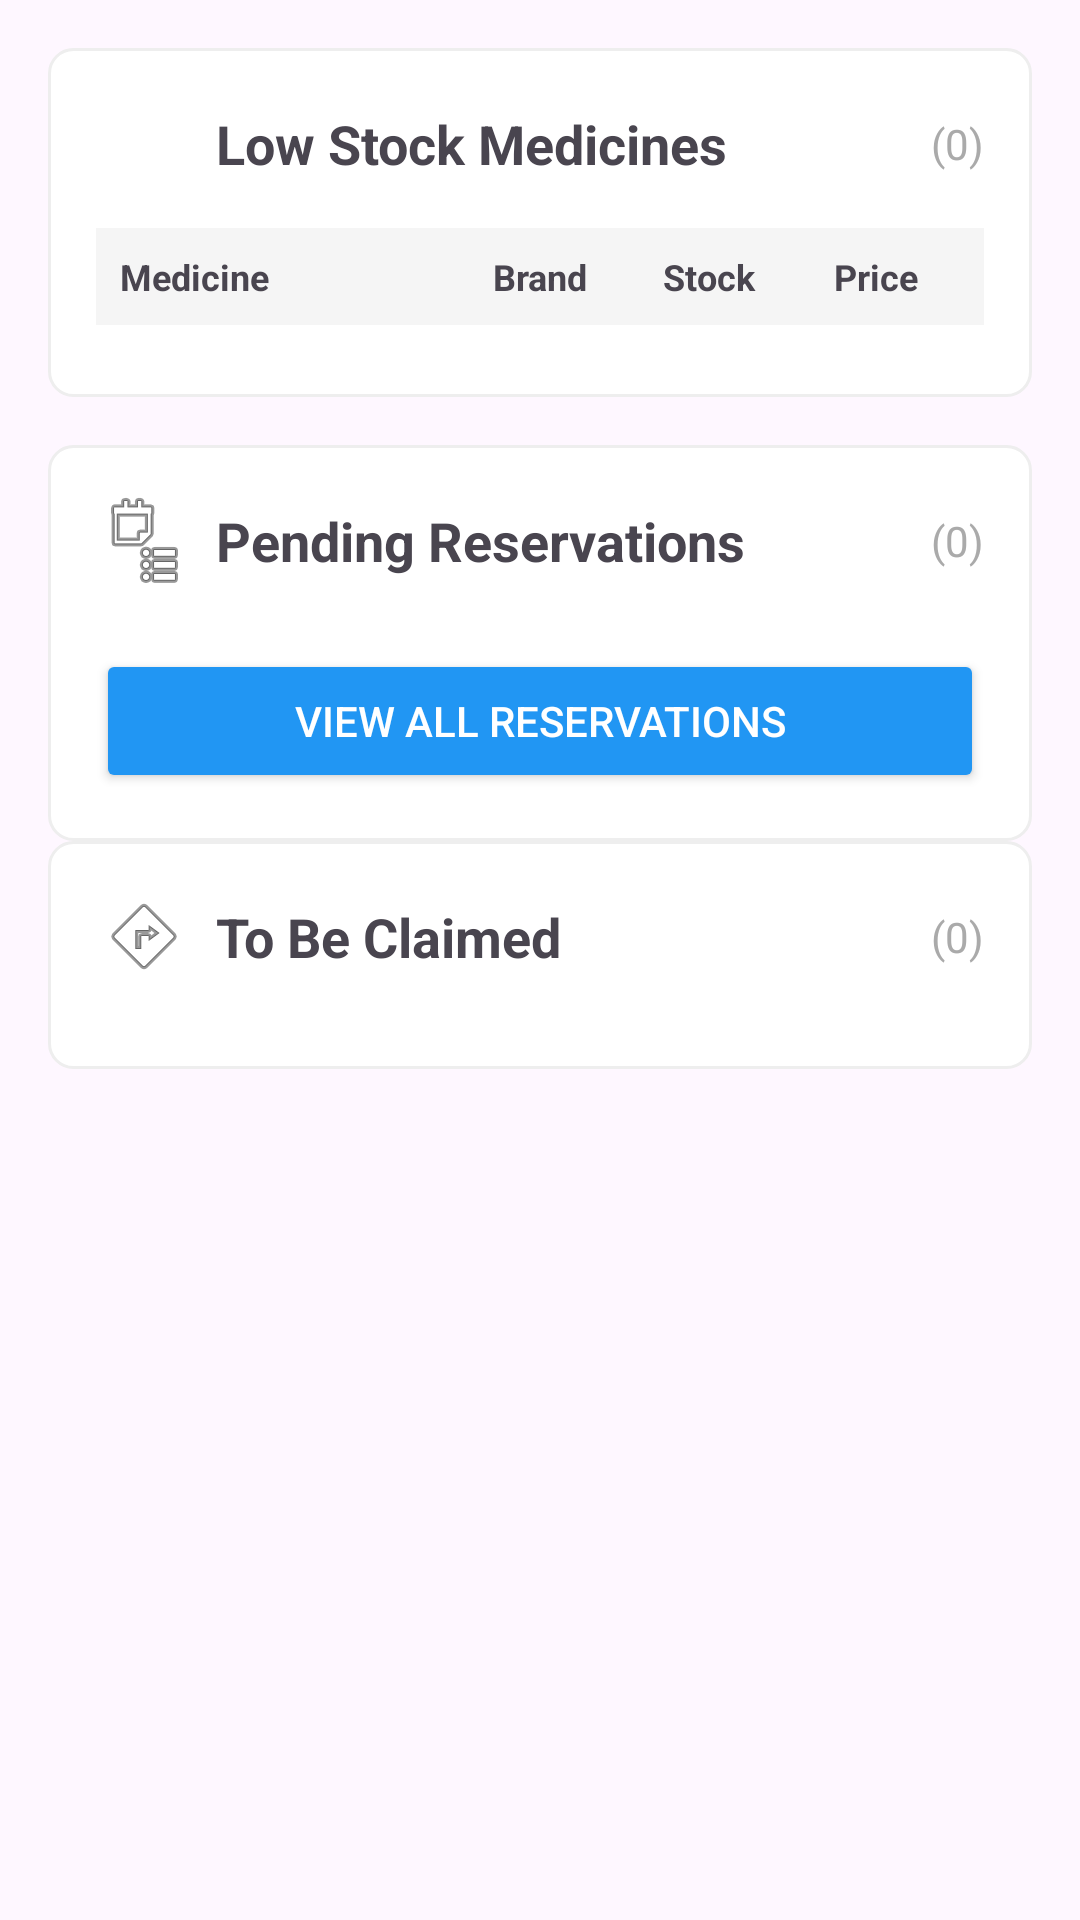

Layout XML and referenced resources for this Android screen:
<!-- AndroidManifest.xml: application theme Theme.MedFinder -->
<!-- res/layout/fragment_home.xml -->
<?xml version="1.0" encoding="utf-8"?>
<ScrollView xmlns:android="http://schemas.android.com/apk/res/android"
    xmlns:app="http://schemas.android.com/apk/res-auto"
    xmlns:tools="http://schemas.android.com/tools"
    android:layout_width="match_parent"
    android:layout_height="match_parent"
    android:fillViewport="true">

    <LinearLayout
        android:layout_width="match_parent"
        android:layout_height="wrap_content"
        android:orientation="vertical"
        android:padding="16dp">

        
        <LinearLayout
            android:layout_width="match_parent"
            android:layout_height="wrap_content"
            android:orientation="vertical"
            android:background="@drawable/section_bkg"
            android:padding="16dp"
            android:layout_marginBottom="16dp">

            <LinearLayout
                android:layout_width="match_parent"
                android:layout_height="wrap_content"
                android:orientation="horizontal"
                android:gravity="center_vertical"
                android:layout_marginBottom="12dp">

                <ImageView
                    android:layout_width="32dp"
                    android:layout_height="32dp"
                    android:src="@drawable/low_stock_icon"
                    android:layout_marginEnd="8dp"/>

                <TextView
                    android:layout_width="0dp"
                    android:layout_height="wrap_content"
                    android:layout_weight="1"
                    android:text="Low Stock Medicines"
                    android:textSize="18sp"
                    android:textStyle="bold"/>

                <TextView
                    android:id="@+id/tv_low_stock_count"
                    android:layout_width="wrap_content"
                    android:layout_height="wrap_content"
                    android:text="(0)"
                    android:textSize="14sp"
                    android:textColor="@android:color/darker_gray"/>
            </LinearLayout>

            
            <LinearLayout
                android:layout_width="match_parent"
                android:layout_height="wrap_content"
                android:orientation="horizontal"
                android:background="#F5F5F5"
                android:padding="8dp">

                <TextView
                    android:layout_width="0dp"
                    android:layout_height="wrap_content"
                    android:layout_weight="2"
                    android:text="Medicine"
                    android:textSize="12sp"
                    android:textStyle="bold"/>

                <TextView
                    android:layout_width="0dp"
                    android:layout_height="wrap_content"
                    android:layout_weight="1"
                    android:text="Brand"
                    android:textSize="12sp"
                    android:textStyle="bold"
                    android:gravity="center"/>

                <TextView
                    android:layout_width="0dp"
                    android:layout_height="wrap_content"
                    android:layout_weight="1"
                    android:text="Stock"
                    android:textSize="12sp"
                    android:textStyle="bold"
                    android:gravity="center"/>

                <TextView
                    android:layout_width="0dp"
                    android:layout_height="wrap_content"
                    android:layout_weight="1"
                    android:text="Price"
                    android:textSize="12sp"
                    android:textStyle="bold"
                    android:gravity="center"/>
            </LinearLayout>

            
            <androidx.recyclerview.widget.RecyclerView
                android:id="@+id/low_stock_list"
                android:layout_width="match_parent"
                android:layout_height="wrap_content"
                android:layout_marginTop="8dp"
                android:maxHeight="300dp"/>

            <TextView
                android:id="@+id/tv_no_low_stock"
                android:layout_width="match_parent"
                android:layout_height="wrap_content"
                android:text="No low stock medicines"
                android:gravity="center"
                android:padding="16dp"
                android:visibility="gone"/>

        </LinearLayout>

        
        <LinearLayout
            android:layout_width="match_parent"
            android:layout_height="wrap_content"
            android:orientation="vertical"
            android:background="@drawable/section_bkg"
            android:padding="16dp">

            <LinearLayout
                android:layout_width="match_parent"
                android:layout_height="wrap_content"
                android:orientation="horizontal"
                android:gravity="center_vertical"
                android:layout_marginBottom="12dp">

                <ImageView
                    android:layout_width="32dp"
                    android:layout_height="32dp"
                    android:src="@android:drawable/ic_menu_agenda"
                    android:layout_marginEnd="8dp"/>

                <TextView
                    android:layout_width="0dp"
                    android:layout_height="wrap_content"
                    android:layout_weight="1"
                    android:text="Pending Reservations"
                    android:textSize="18sp"
                    android:textStyle="bold"/>

                <TextView
                    android:id="@+id/tv_reservation_count"
                    android:layout_width="wrap_content"
                    android:layout_height="wrap_content"
                    android:text="(0)"
                    android:textSize="14sp"
                    android:textColor="@android:color/darker_gray"/>
            </LinearLayout>

            
            <androidx.recyclerview.widget.RecyclerView
                android:id="@+id/reservations_list"
                android:layout_width="match_parent"
                android:layout_height="wrap_content"
                android:maxHeight="400dp"/>

            <TextView
                android:id="@+id/tv_no_reservations"
                android:layout_width="match_parent"
                android:layout_height="wrap_content"
                android:text="No pending reservations"
                android:gravity="center"
                android:padding="16dp"
                android:visibility="gone"/>

            <Button
                android:id="@+id/btn_view_all_reservations"
                android:layout_width="match_parent"
                android:layout_height="wrap_content"
                android:text="View All Reservations"
                android:layout_marginTop="8dp"
                android:backgroundTint="@color/primary"
                android:textColor="@android:color/white"/>

        </LinearLayout>

        <LinearLayout
            android:id="@+id/to_be_claimed_section"
            android:layout_width="match_parent"
            android:layout_height="wrap_content"
            android:orientation="vertical"
            android:background="@drawable/section_bkg"
            android:padding="16dp"
            android:layout_marginBottom="16dp">

            <LinearLayout
                android:layout_width="match_parent"
                android:layout_height="wrap_content"
                android:orientation="horizontal"
                android:gravity="center_vertical"
                android:layout_marginBottom="12dp">

                <ImageView
                    android:layout_width="32dp"
                    android:layout_height="32dp"
                    android:src="@android:drawable/ic_menu_directions"
                    android:layout_marginEnd="8dp"/>

                <TextView
                    android:layout_width="0dp"
                    android:layout_height="wrap_content"
                    android:layout_weight="1"
                    android:text="To Be Claimed"
                    android:textSize="18sp"
                    android:textStyle="bold"/>

                <TextView
                    android:id="@+id/tv_to_be_claimed_count"
                    android:layout_width="wrap_content"
                    android:layout_height="wrap_content"
                    android:text="(0)"
                    android:textSize="14sp"
                    android:textColor="@android:color/darker_gray"/>
            </LinearLayout>

            
            <androidx.recyclerview.widget.RecyclerView
                android:id="@+id/to_be_claimed_list"
                android:layout_width="match_parent"
                android:layout_height="wrap_content"
                android:maxHeight="400dp"/>

            <TextView
                android:id="@+id/tv_no_to_be_claimed"
                android:layout_width="match_parent"
                android:layout_height="wrap_content"
                android:text="No reservations to be claimed"
                android:gravity="center"
                android:padding="16dp"
                android:visibility="gone"/>

        </LinearLayout>

    </LinearLayout>

</ScrollView>
<!-- resources referenced by this layout -->
<resources>
  <color name="primary">#2196F3</color>
  <!-- drawable section_bkg (drawable) -->
  <?xml version="1.0" encoding="utf-8"?>
  <shape xmlns:android="http://schemas.android.com/apk/res/android">
      <solid android:color="@android:color/white"/>
      <corners android:radius="8dp"/>
      <stroke
          android:width="1dp"
          android:color="#EEEEEE"/>
  </shape>
  <style name="Theme.MedFinder" parent="Base.Theme.MedFinder" />
  <style name="Base.Theme.MedFinder" parent="Theme.Material3.DayNight.NoActionBar">
          
          
      </style>
</resources>
